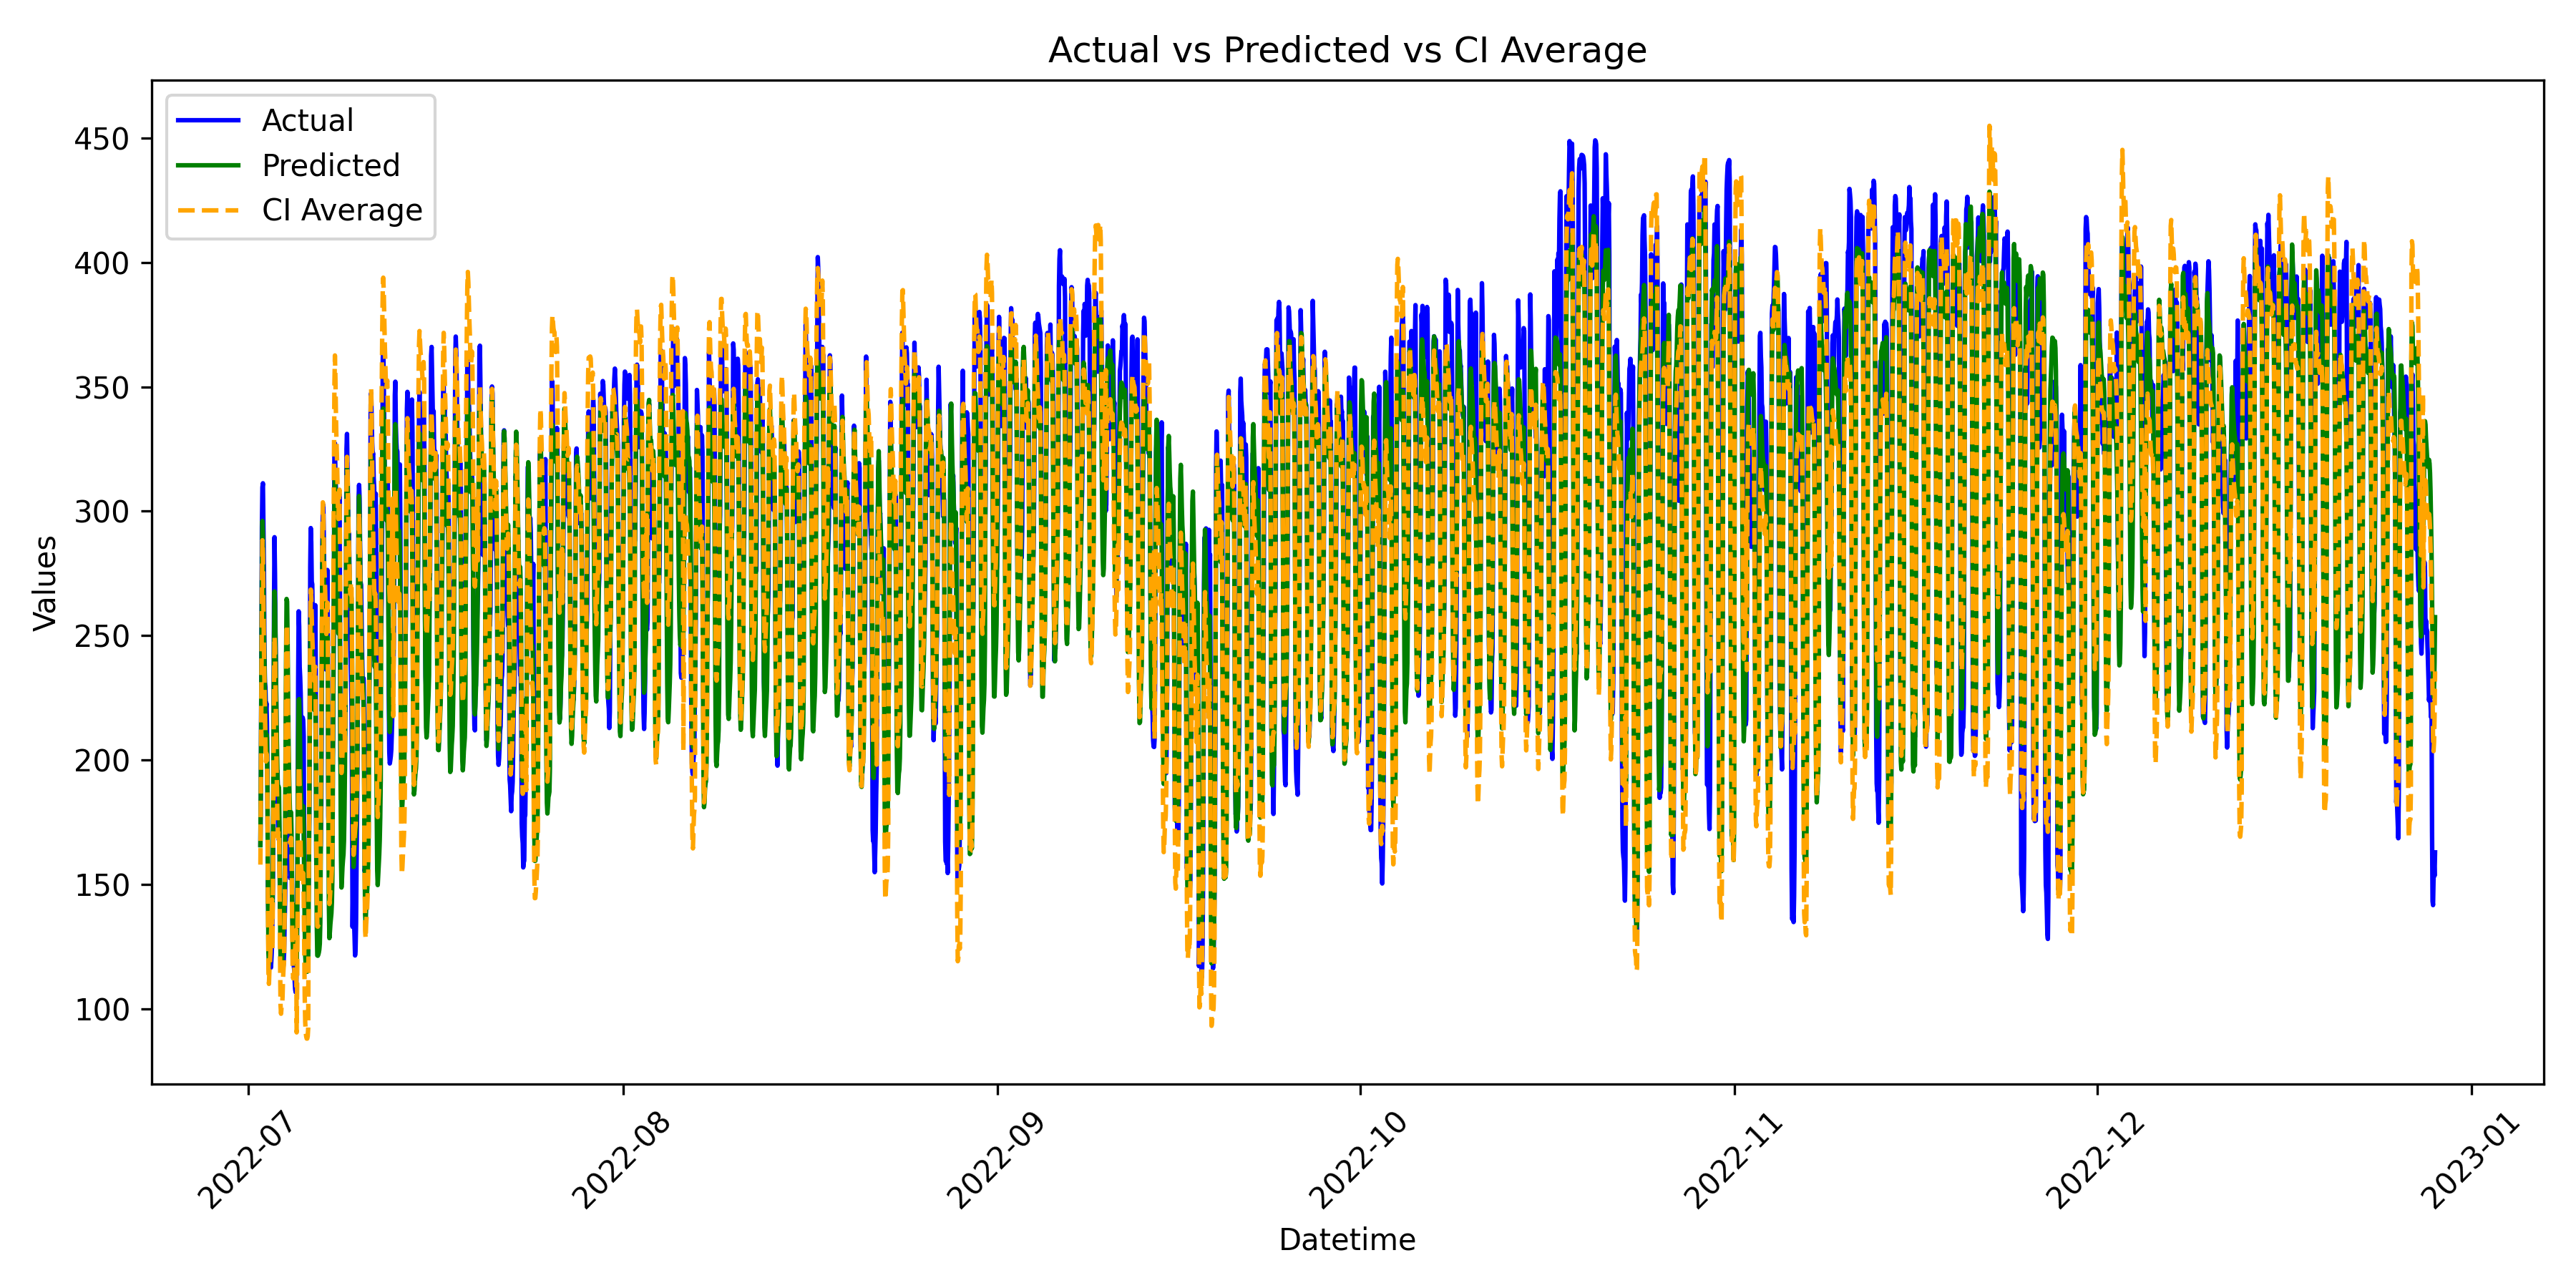

Values plotted in this chart, from the file beside it:
datetime, actual, spci_actual, predicted, spci_predicted, lower bound, upper bound
2022-07-02T00:00:00.000000000, 166, 166, 165.8, 165.8, 98.29, 217.7
2022-07-02T01:00:00.000000000, 190.2, 190.2, 195.4, 195.4, 127.9, 247.3
2022-07-02T02:00:00.000000000, 238.7, 238.7, 236.3, 236.3, 168.8, 288.3
2022-07-02T03:00:00.000000000, 293.6, 293.6, 275.8, 275.8, 208.3, 327.7
2022-07-02T04:00:00.000000000, 309.6, 309.6, 296.1, 296.1, 228.6, 348.1
2022-07-02T05:00:00.000000000, 311.2, 311.2, 290.4, 290.4, 222.9, 342.3
2022-07-02T06:00:00.000000000, 292.8, 292.8, 272.4, 272.4, 204.9, 324.3
2022-07-02T07:00:00.000000000, 276.3, 276.3, 252.7, 252.7, 185.2, 304.6
2022-07-02T08:00:00.000000000, 243.9, 243.9, 239.3, 239.3, 171.8, 291.2
2022-07-02T09:00:00.000000000, 231.3, 231.3, 226.9, 226.9, 159.4, 278.9
2022-07-02T10:00:00.000000000, 229.3, 229.3, 214.4, 214.4, 146.9, 266.3
2022-07-02T11:00:00.000000000, 219.7, 219.7, 207.2, 207.2, 139.7, 259.2
2022-07-02T12:00:00.000000000, 222.9, 222.9, 210.4, 210.4, 142.9, 262.4
2022-07-02T13:00:00.000000000, 215.1, 215.1, 209.2, 209.2, 141.6, 261.1
2022-07-02T14:00:00.000000000, 192.6, 192.6, 187.9, 187.9, 120.4, 239.8
2022-07-02T15:00:00.000000000, 145.8, 145.8, 149.5, 149.5, 82, 201.4
2022-07-02T16:00:00.000000000, 136.9, 136.9, 122.6, 122.6, 55.04, 174.5
2022-07-02T17:00:00.000000000, 132.9, 132.9, 117.9, 117.9, 50.36, 169.8
2022-07-02T18:00:00.000000000, 131.3, 131.3, 124, 124, 56.46, 175.9
2022-07-02T19:00:00.000000000, 124.9, 124.9, 127, 127, 59.47, 178.9
2022-07-02T20:00:00.000000000, 118.9, 118.9, 131, 131, 63.46, 182.9
2022-07-02T21:00:00.000000000, 116.6, 116.6, 137.3, 137.3, 69.74, 189.2
2022-07-02T22:00:00.000000000, 120.5, 120.5, 143.5, 143.5, 75.94, 195.4
2022-07-02T23:00:00.000000000, 125.1, 125.1, 151.8, 151.8, 84.28, 203.7
2022-07-03T00:00:00.000000000, 138.1, 138.1, 142.1, 142.1, 60.65, 187.6
2022-07-03T01:00:00.000000000, 150.1, 150.1, 169, 169, 87.52, 214.5
2022-07-03T02:00:00.000000000, 181.6, 181.6, 208.6, 208.6, 127.2, 254.1
2022-07-03T03:00:00.000000000, 261.6, 261.6, 247.6, 247.6, 166.2, 293.1
2022-07-03T04:00:00.000000000, 289.6, 289.6, 267.8, 267.8, 186.3, 313.3
2022-07-03T05:00:00.000000000, 274.8, 274.8, 263.1, 263.1, 181.7, 308.6
2022-07-03T06:00:00.000000000, 251.3, 251.3, 247.7, 247.7, 166.2, 293.2
2022-07-03T07:00:00.000000000, 236.6, 236.6, 230.3, 230.3, 148.9, 275.8
2022-07-03T08:00:00.000000000, 209.2, 209.2, 216.8, 216.8, 135.3, 262.3
2022-07-03T09:00:00.000000000, 190.9, 190.9, 204.5, 204.5, 123, 250
2022-07-03T10:00:00.000000000, 195.6, 195.6, 192.9, 192.9, 111.5, 238.4
2022-07-03T11:00:00.000000000, 177.6, 177.6, 186.8, 186.8, 105.4, 232.3
2022-07-03T12:00:00.000000000, 168.2, 168.2, 189.4, 189.4, 108, 234.9
2022-07-03T13:00:00.000000000, 177.3, 177.3, 188.1, 188.1, 106.7, 233.6
2022-07-03T14:00:00.000000000, 164.0, 164.0, 170.5, 170.5, 89.1, 216
2022-07-03T15:00:00.000000000, 140.5, 140.5, 139.8, 139.8, 58.4, 185.3
2022-07-03T16:00:00.000000000, 145.9, 145.9, 119.6, 119.6, 38.12, 165.1
2022-07-03T17:00:00.000000000, 142.4, 142.4, 116.1, 116.1, 34.63, 161.6
2022-07-03T18:00:00.000000000, 135.5, 135.5, 118.7, 118.7, 37.23, 164.2
2022-07-03T19:00:00.000000000, 127, 127, 118.7, 118.7, 37.25, 164.2
2022-07-03T20:00:00.000000000, 123.3, 123.3, 123, 123, 41.52, 168.5
2022-07-03T21:00:00.000000000, 115.8, 115.8, 130.6, 130.6, 49.2, 176.1
2022-07-03T22:00:00.000000000, 118.1, 118.1, 134.3, 134.3, 52.87, 179.8
2022-07-03T23:00:00.000000000, 122.4, 122.4, 137.3, 137.3, 55.88, 182.8
2022-07-04T00:00:00.000000000, 133.7, 133.7, 145.1, 145.1, 76.68, 193.1
2022-07-04T01:00:00.000000000, 143.2, 143.2, 165.8, 165.8, 97.36, 213.8
2022-07-04T02:00:00.000000000, 159.1, 159.1, 201.8, 201.8, 133.3, 249.8
2022-07-04T03:00:00.000000000, 219.5, 219.5, 240.9, 240.9, 172.5, 288.9
2022-07-04T04:00:00.000000000, 243.1, 243.1, 264.8, 264.8, 196.3, 312.7
2022-07-04T05:00:00.000000000, 235.2, 235.2, 263.7, 263.7, 195.2, 311.7
2022-07-04T06:00:00.000000000, 205.4, 205.4, 248.8, 248.8, 180.4, 296.8
2022-07-04T07:00:00.000000000, 200.6, 200.6, 226, 226, 157.5, 273.9
2022-07-04T08:00:00.000000000, 179.4, 179.4, 206.9, 206.9, 138.4, 254.9
2022-07-04T09:00:00.000000000, 171.6, 171.6, 193.9, 193.9, 125.4, 241.9
2022-07-04T10:00:00.000000000, 163.4, 163.4, 184.1, 184.1, 115.6, 232.1
2022-07-04T11:00:00.000000000, 152.6, 152.6, 177, 177, 108.6, 225
... 4,260 more rows
